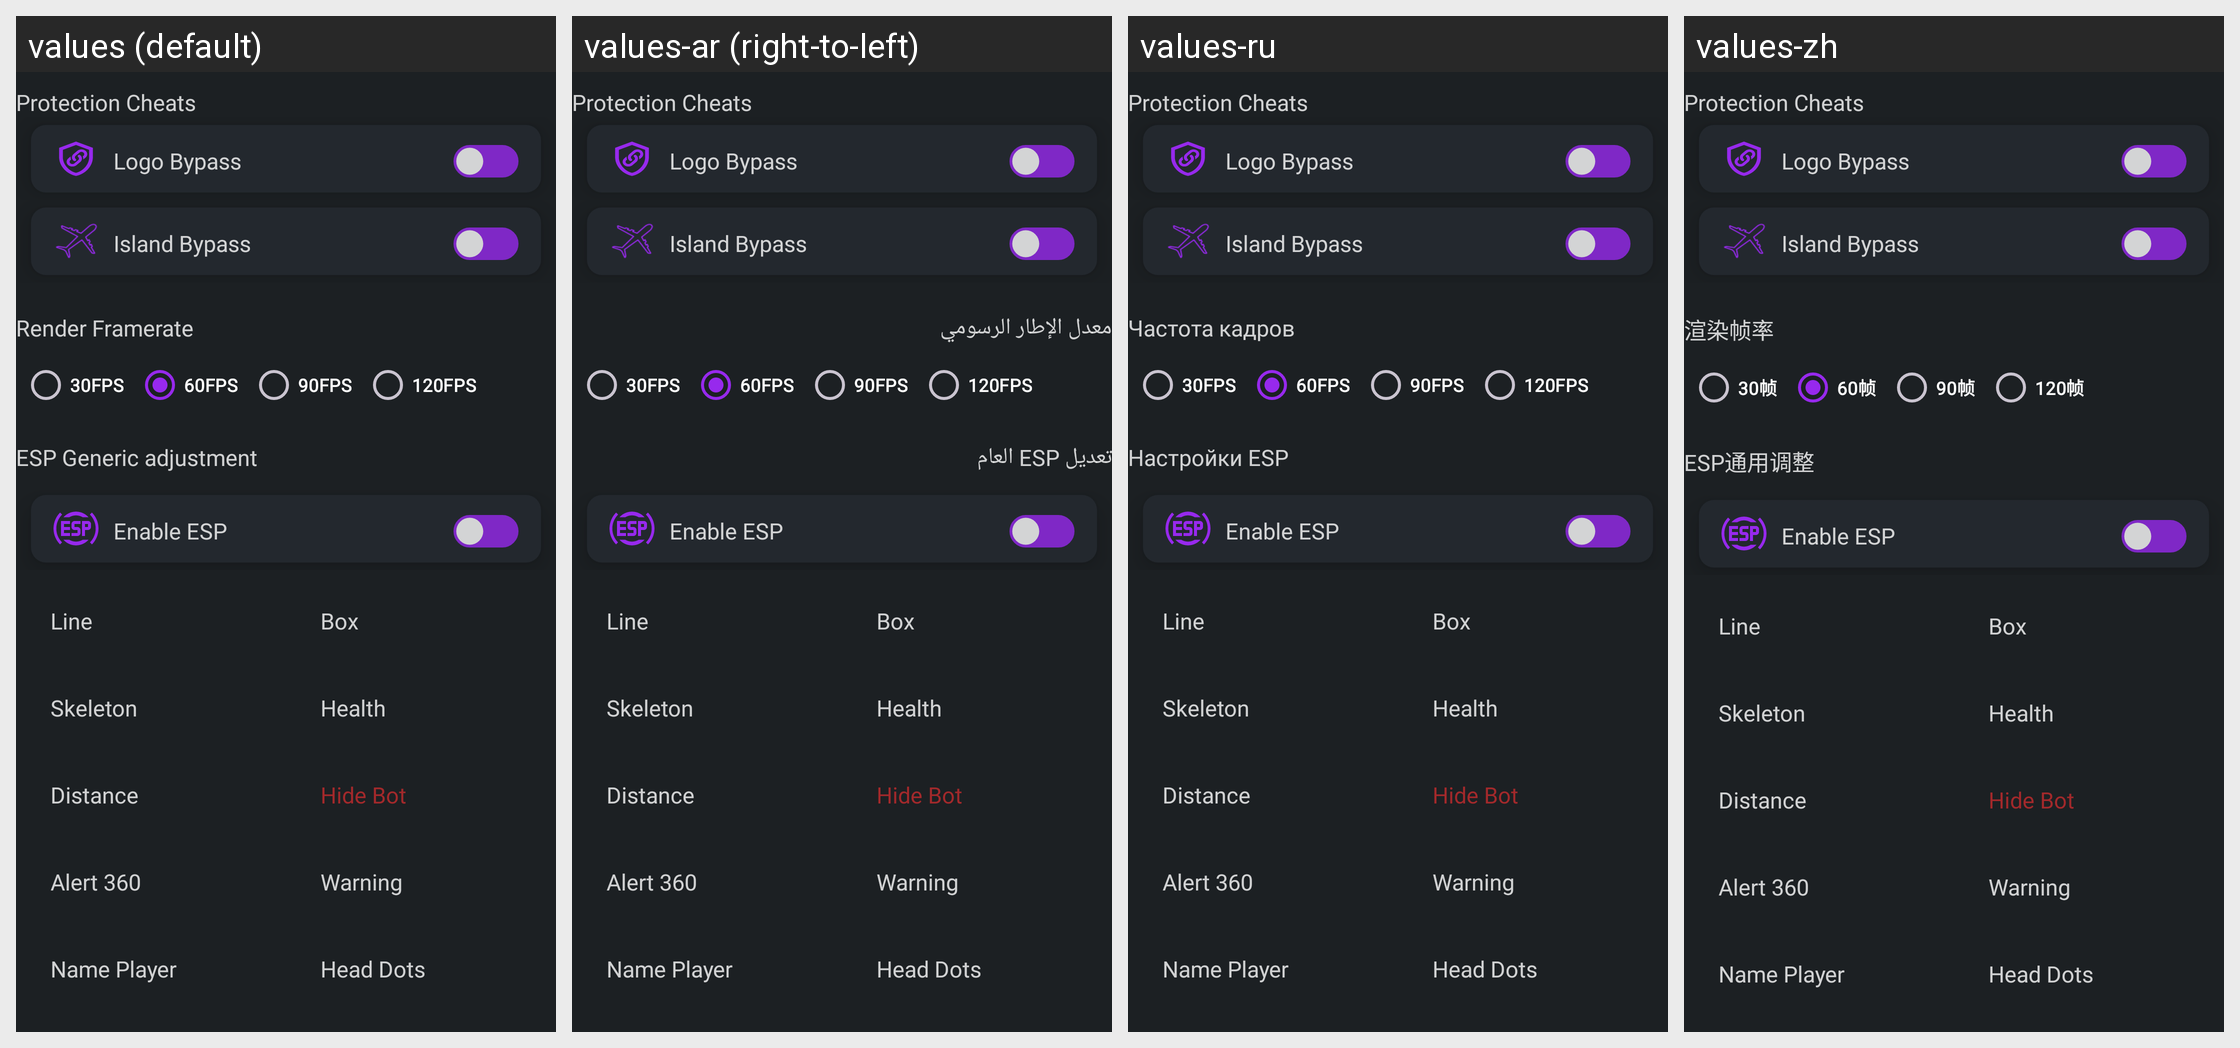

Locale-by-locale string values for the Android screen shown in this grid:
Android screen res/layout/esp_visual.xml rendered under 4 locales, left to right: values (default), values-ar (right-to-left), values-ru, values-zh. Device: Nexus 5 (rendered at 1080×1920; each locale shown at half size, 540×960, under a caption strip naming it); theme AppTheme.
Strings drawn on this screen, with the default value and each locale's value (text and hints the layout hard-codes, and strings that could not be matched under every locale, appear in the picture but are not listed):

protection_logo
  values: Logo Bypass
  values-ar: Logo Bypass
  values-ru: Logo Bypass
  values-zh: Logo Bypass

block_report_island
  values: Island Bypass
  values-ar: Island Bypass
  values-ru: Island Bypass
  values-zh: Island Bypass

render_framerate
  values: Render Framerate
  values-ar: معدل الإطار الرسومي
  values-ru: Частота кадров
  values-zh: 渲染帧率

_30fps
  values: 30FPS
  values-ar: 30FPS
  values-ru: 30FPS
  values-zh: 30帧

esp_visual_fps30_text
  values: 60FPS
  values-ar: 60FPS
  values-ru: 60FPS
  values-zh: 60帧

esp_visual_fps60_text
  values: 90FPS
  values-ar: 90FPS
  values-ru: 90FPS
  values-zh: 90帧

esp_visual_fps120_text
  values: 120FPS
  values-ar: 120FPS
  values-ru: 120FPS
  values-zh: 120帧

esp_generic_adjustment
  values: ESP Generic adjustment
  values-ar: تعديل ESP العام
  values-ru: Настройки ESP
  values-zh: ESP通用调整

esp_visual_isenableesp_text
  values: Enable ESP
  values-ar: Enable ESP
  values-ru: Enable ESP
  values-zh: Enable ESP
